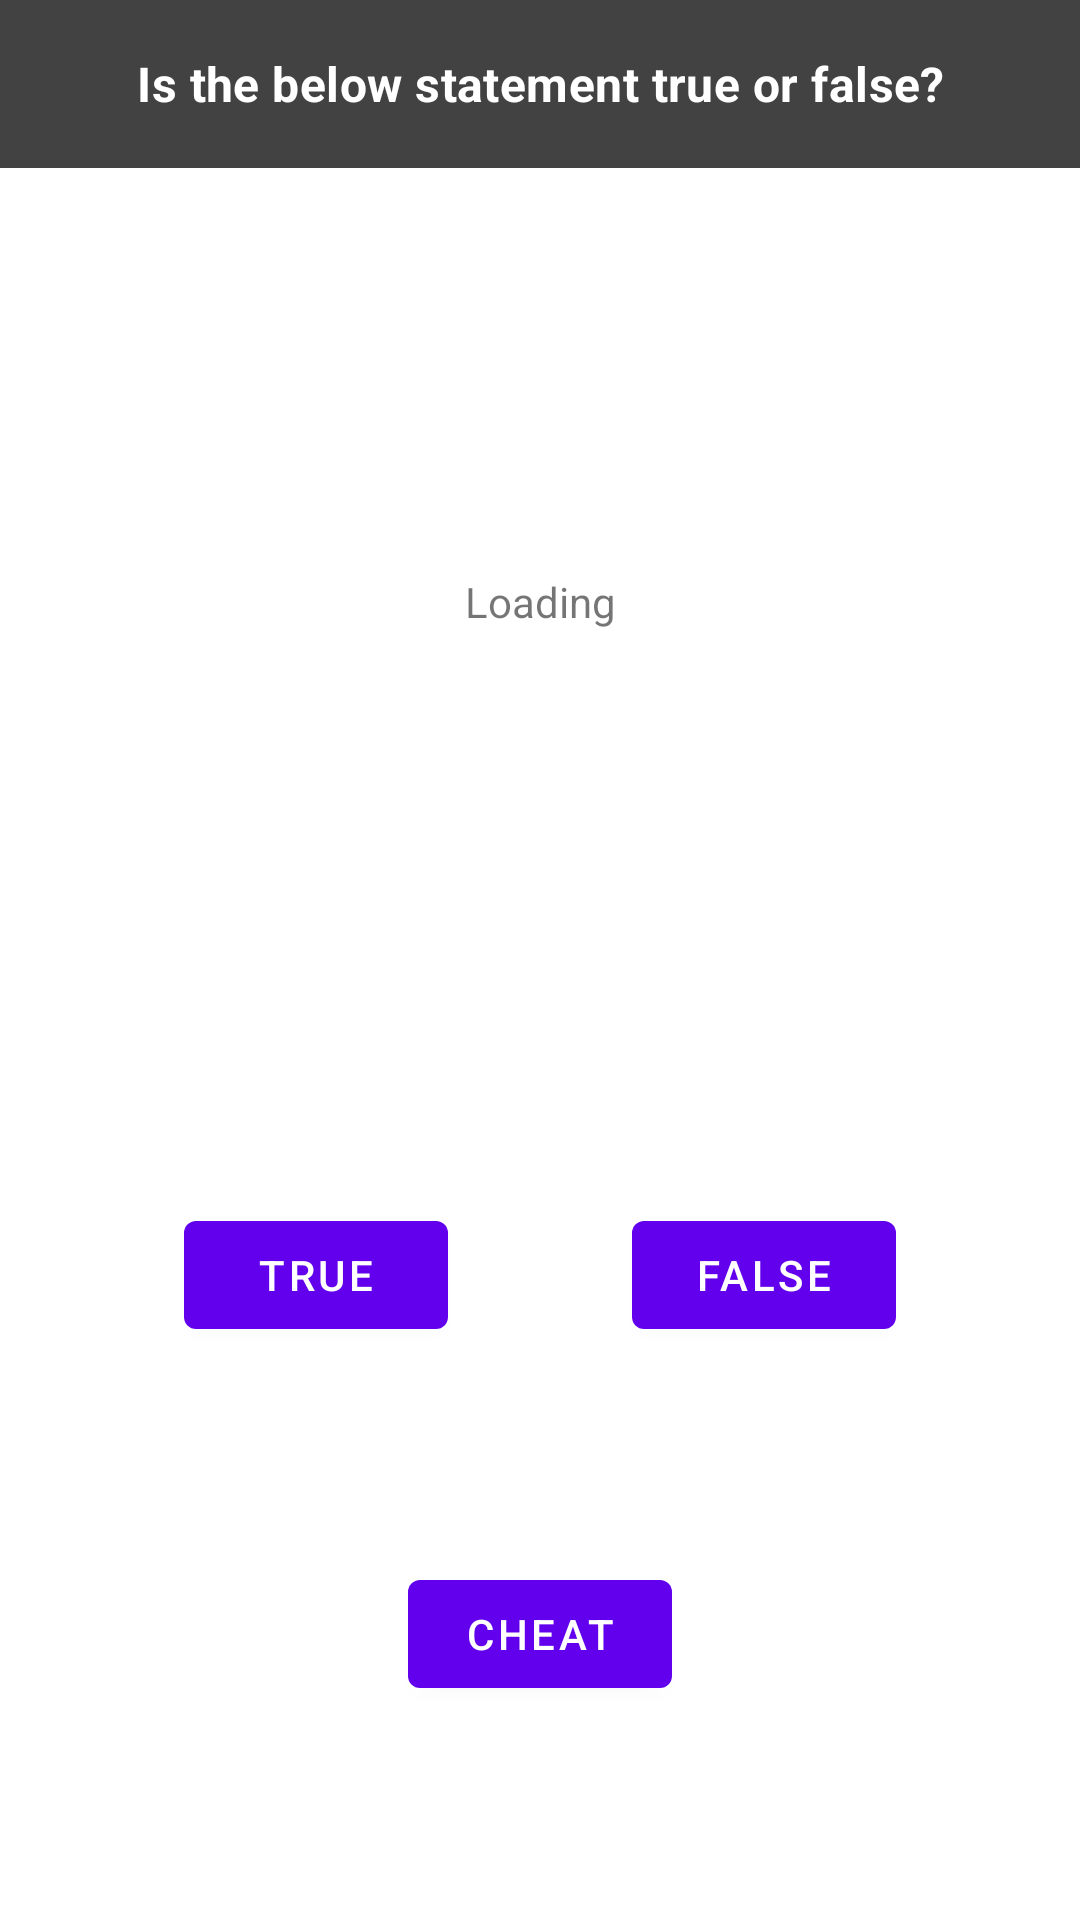

Layout XML and referenced resources for this Android screen:
<!-- AndroidManifest.xml: application theme Theme.GeoQuiz -->
<!-- res/layout/question_fragment.xml -->
<?xml version="1.0" encoding="utf-8"?>
<androidx.constraintlayout.widget.ConstraintLayout
    xmlns:android="http://schemas.android.com/apk/res/android"
    xmlns:app="http://schemas.android.com/apk/res-auto"
    xmlns:tools="http://schemas.android.com/tools"
    android:layout_width="match_parent"
    android:layout_height="match_parent"
    tools:context=".fragments.QuestionFragment">
    <com.google.android.material.appbar.AppBarLayout
        android:id="@+id/top_bar"
        android:layout_width="match_parent"
        android:layout_height="?actionBarSize"
        android:background="@color/cardview_dark_background"
        android:gravity="center"
        app:layout_constraintStart_toStartOf="parent"
        app:layout_constraintTop_toTopOf="parent"
        tools:showIn="@layout/content_main"
        tools:ignore="Overdraw">

    <TextView
        android:layout_width="match_parent"
        android:layout_height="wrap_content"
        android:gravity="center"
        android:text="@string/true_or_false"
        android:textAppearance="@style/TextAppearance.MaterialComponents.Subtitle1"
        android:textStyle="bold"
        android:textColor="@android:color/primary_text_dark" />
    </com.google.android.material.appbar.AppBarLayout>

    <TextView
        android:id="@+id/question_view"
        android:layout_width="wrap_content"
        android:layout_height="wrap_content"
        android:text="@string/loading"
        app:layout_constraintBottom_toTopOf="@id/true_button"
        app:layout_constraintEnd_toEndOf="parent"
        app:layout_constraintStart_toStartOf="parent"
        app:layout_constraintTop_toTopOf="parent" />

    <Button
        android:id="@+id/cheat_button"
        android:layout_width="wrap_content"
        android:layout_height="wrap_content"
        android:text="@string/cheat"
        app:layout_constraintStart_toStartOf="parent"
        app:layout_constraintEnd_toEndOf="parent"
        app:layout_constraintTop_toBottomOf="@+id/true_button"
        app:layout_constraintBottom_toBottomOf="parent"/>


    <Button
        android:id="@+id/true_button"
        android:layout_width="wrap_content"
        android:layout_height="wrap_content"
        app:layout_constraintEnd_toStartOf="@id/false_button"
        app:layout_constraintStart_toStartOf="parent"
        app:layout_constraintTop_toBottomOf="@id/question_view"
        app:layout_constraintBottom_toBottomOf="parent"
        android:text="@string/_true"
        />

    <Button
        android:id="@+id/false_button"
        android:layout_width="wrap_content"
        android:layout_height="wrap_content"
        android:text="@string/_false"
        app:layout_constraintBottom_toBottomOf="parent"
        app:layout_constraintEnd_toEndOf="parent"
        app:layout_constraintStart_toEndOf="@id/true_button"
        app:layout_constraintTop_toBottomOf="@id/question_view" />

    <Button
        android:id="@+id/new_game"
        android:visibility="gone"
        android:layout_width="wrap_content"
        android:layout_height="wrap_content"
        android:text="@string/new_game"
        app:layout_constraintBottom_toTopOf="@+id/cheat_button"
        app:layout_constraintEnd_toEndOf="parent"
        app:layout_constraintStart_toStartOf="parent"
        app:layout_constraintTop_toBottomOf="@+id/false_button" />
</androidx.constraintlayout.widget.ConstraintLayout>
<!-- resources referenced by this layout -->
<resources>
  <string name="_false">False</string>
  <string name="_true">True</string>
  <string name="cheat">Cheat</string>
  <string name="loading">Loading</string>
  <string name="new_game">New Game</string>
  <string name="true_or_false">Is the below statement true or false?</string>
  <style name="Theme.GeoQuiz" parent="Theme.MaterialComponents.DayNight.DarkActionBar">
          
          <item name="colorPrimary">@color/purple_500</item>
          <item name="colorPrimaryVariant">@color/purple_700</item>
          <item name="colorOnPrimary">@color/white</item>
          
          <item name="colorSecondary">@color/teal_200</item>
          <item name="colorSecondaryVariant">@color/teal_700</item>
          <item name="colorOnSecondary">@color/black</item>
          
          <item name="android:statusBarColor">?attr/colorPrimaryVariant</item>
          
      </style>
  <!-- not gathered from this repository: default colours our renderer supplied (Android Studio template values) -->
  <color name="purple_500">#FF6200EE</color>
  <color name="purple_700">#FF3700B3</color>
  <color name="teal_200">#FF03DAC5</color>
  <color name="teal_700">#FF018786</color>
  <color name="black">#FF000000</color>
  <color name="white">#FFFFFFFF</color>
</resources>
